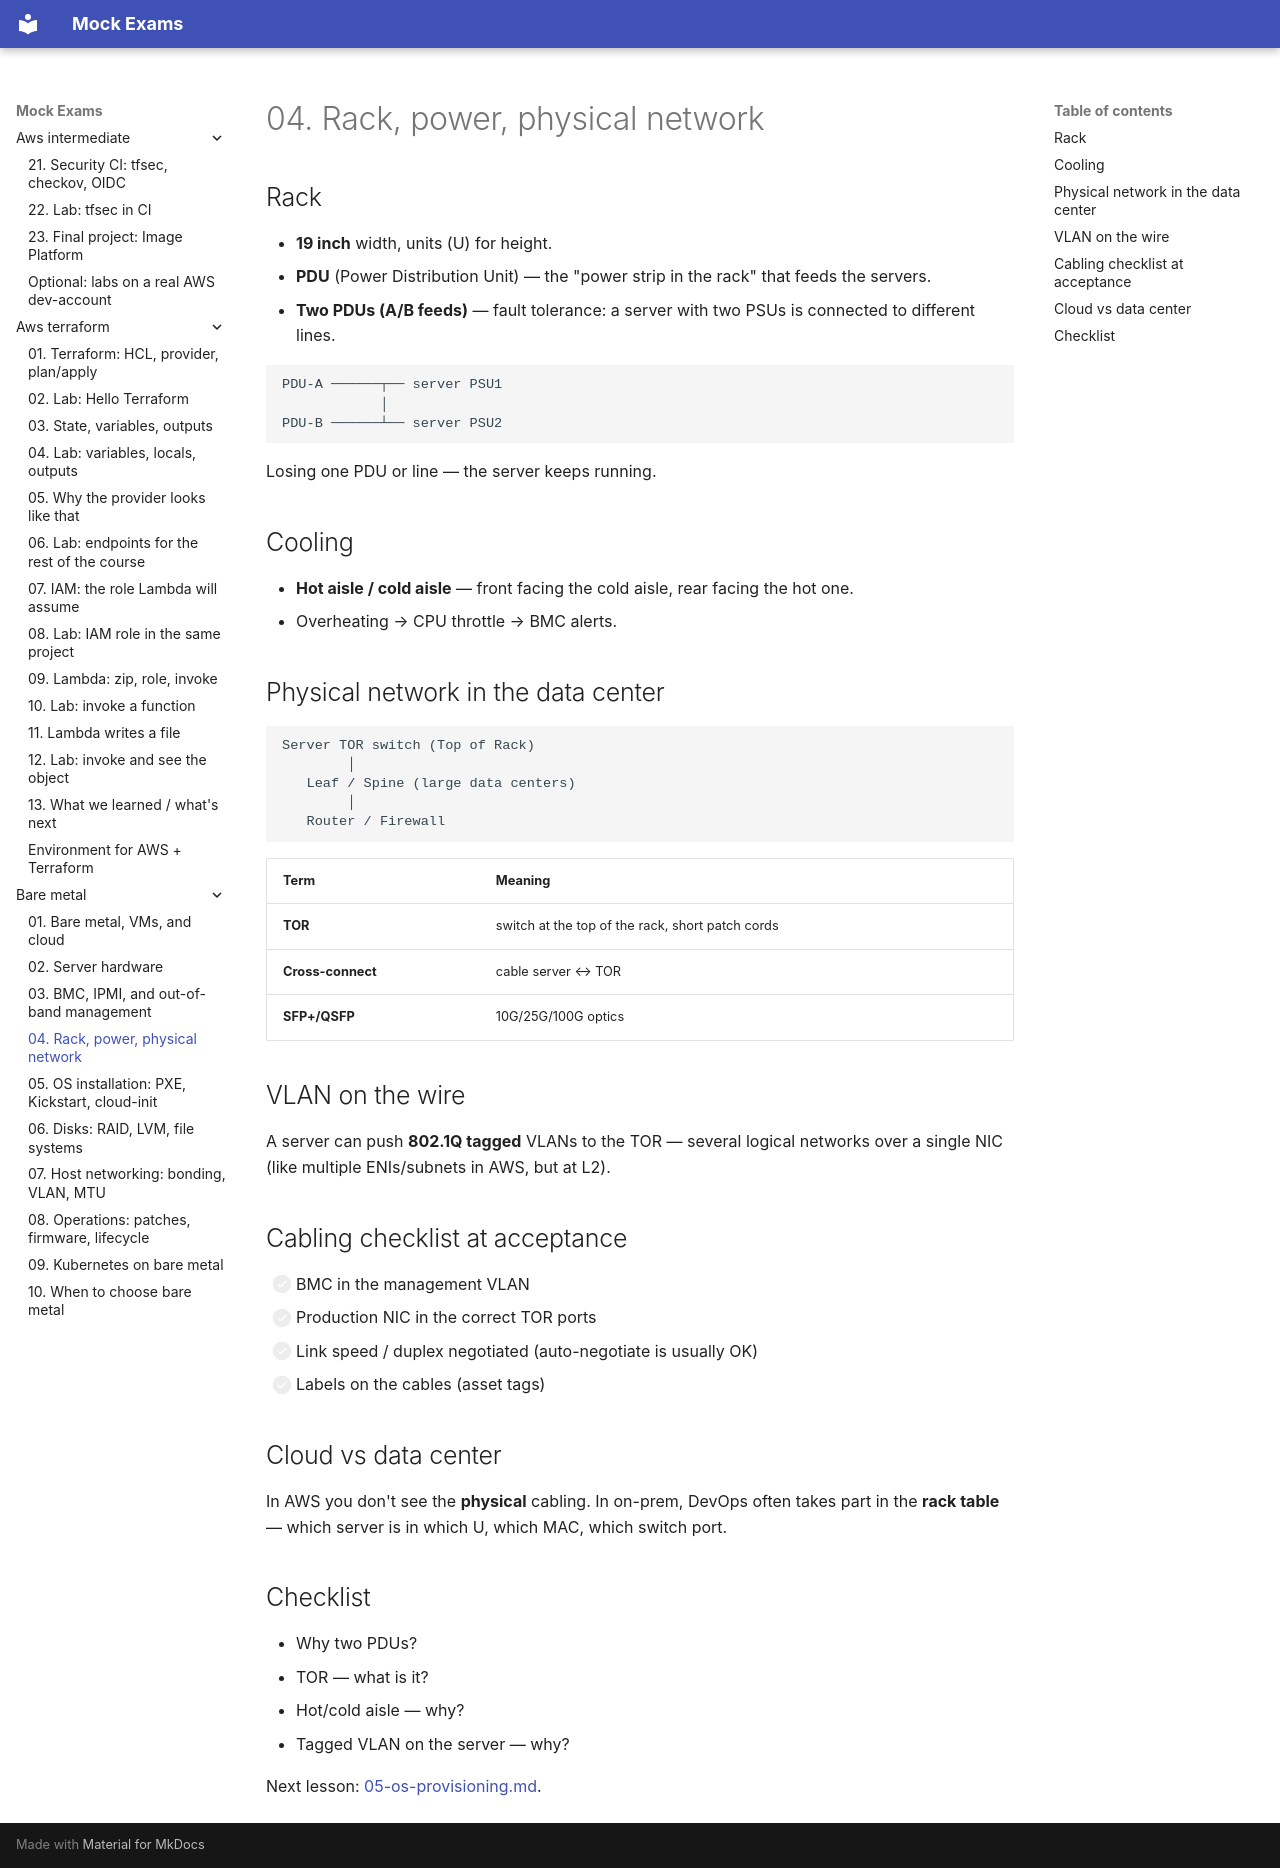

repository: FedorArbuzov/mock-exams · page: bare-metal/04-rack-power-network/index.html · generator: mkdocs

# 04. Rack, power, physical network

## Rack

- **19 inch** width, units (U) for height.
- **PDU** (Power Distribution Unit) — the "power strip in the rack" that feeds the servers.
- **Two PDUs (A/B feeds)** — fault tolerance: a server with two PSUs is connected to different lines.

```text
PDU-A ──────┬── server PSU1
            │
PDU-B ──────┴── server PSU2
```

Losing one PDU or line — the server keeps running.

## Cooling

- **Hot aisle / cold aisle** — front facing the cold aisle, rear facing the hot one.
- Overheating → CPU throttle → BMC alerts.

## Physical network in the data center

```text
Server TOR switch (Top of Rack)
        │
   Leaf / Spine (large data centers)
        │
   Router / Firewall
```

| Term | Meaning |
|---|---|
| **TOR** | switch at the top of the rack, short patch cords |
| **Cross-connect** | cable server ↔ TOR |
| **SFP+/QSFP** | 10G/25G/100G optics |

## VLAN on the wire

A server can push **802.1Q tagged** VLANs to the TOR — several logical networks over a single NIC (like multiple ENIs/subnets in AWS, but at L2).

## Cabling checklist at acceptance

- [ ] BMC in the management VLAN
- [ ] Production NIC in the correct TOR ports
- [ ] Link speed / duplex negotiated (auto-negotiate is usually OK)
- [ ] Labels on the cables (asset tags)

## Cloud vs data center

In AWS you don't see the **physical** cabling. In on-prem, DevOps often takes part in the **rack table** — which server is in which U, which MAC, which switch port.

## Checklist

- Why two PDUs?
- TOR — what is it?
- Hot/cold aisle — why?
- Tagged VLAN on the server — why?

Next lesson: [05-os-provisioning.md](05-os-provisioning.md).
